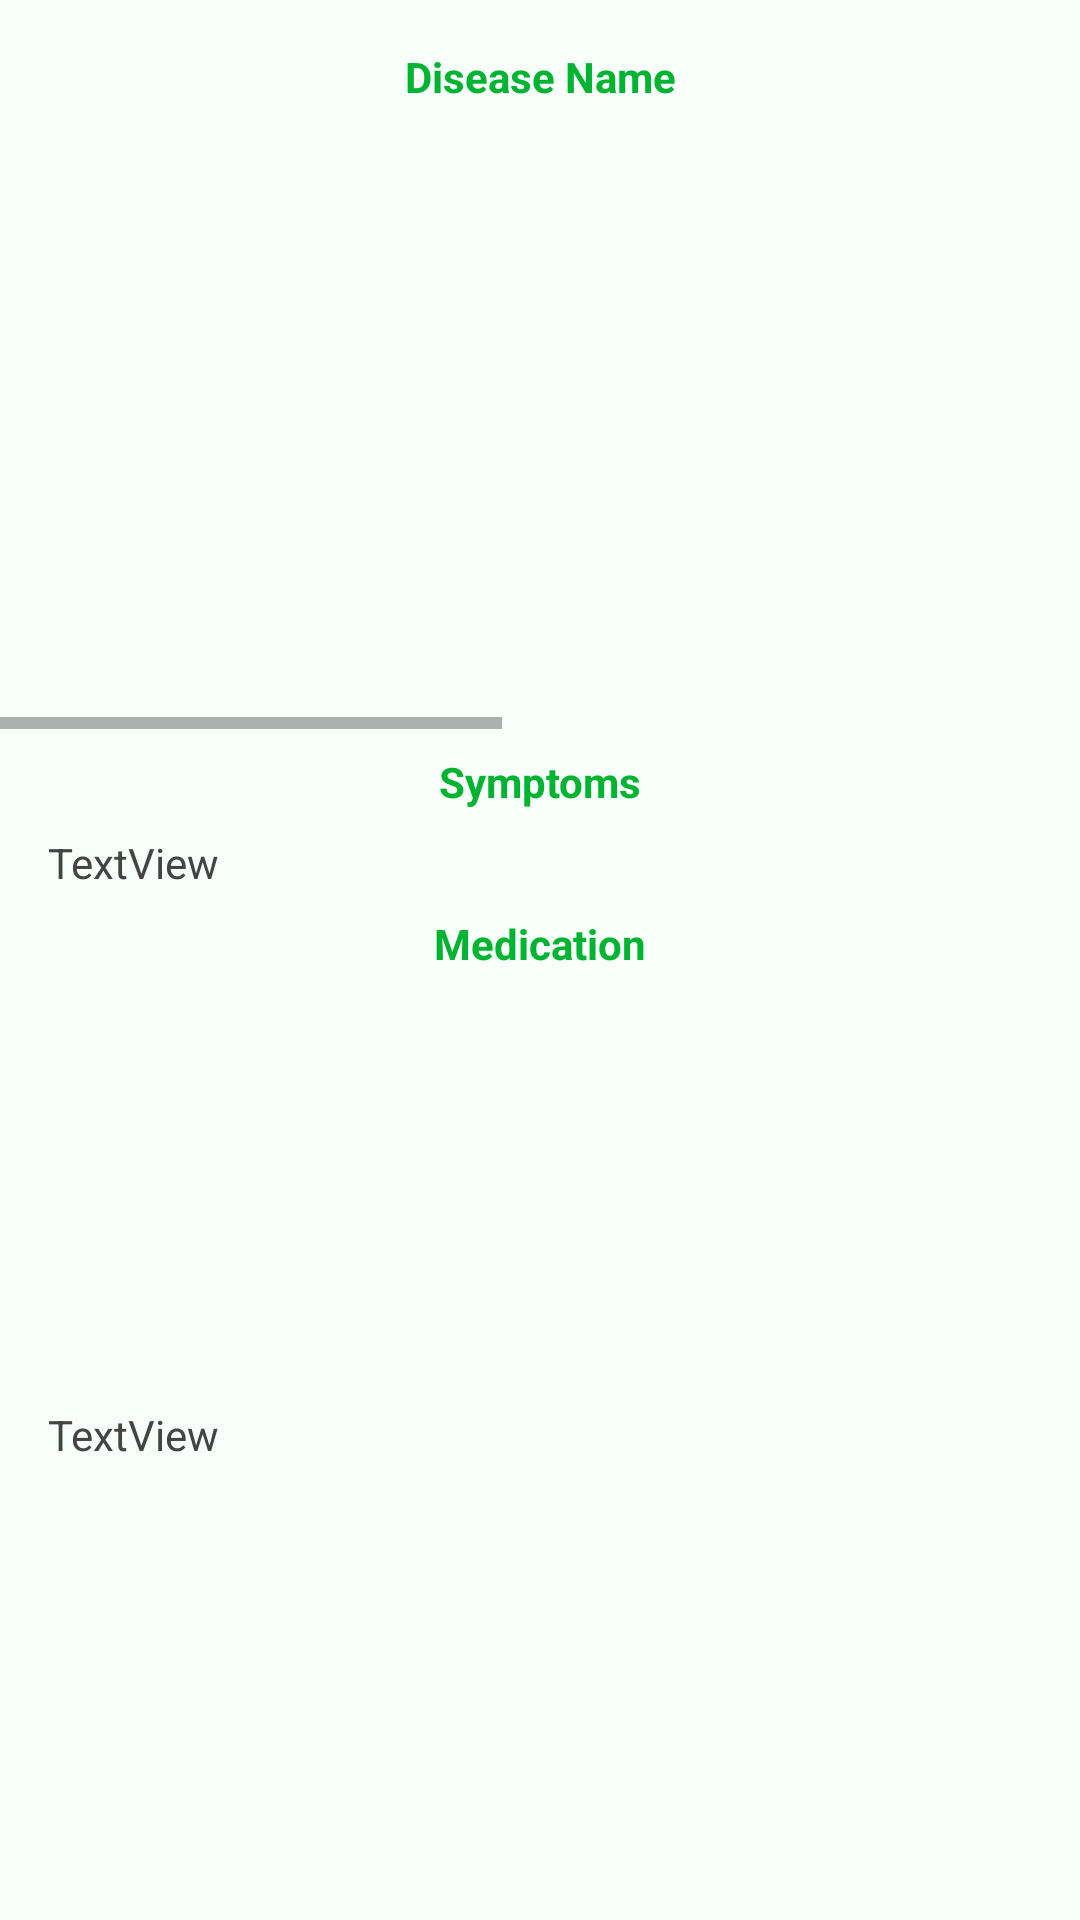

The Android layout XML behind this screen, and the referenced resources:
<!-- AndroidManifest.xml: application theme AppTheme -->
<!-- res/layout/disease_layout.xml -->
<?xml version="1.0" encoding="utf-8"?>
<androidx.constraintlayout.widget.ConstraintLayout xmlns:android="http://schemas.android.com/apk/res/android"
    xmlns:app="http://schemas.android.com/apk/res-auto"
    xmlns:tools="http://schemas.android.com/tools"
    android:id="@+id/parent_layout"
    android:layout_width="match_parent"
    android:layout_height="wrap_content"
    android:layout_marginBottom="5dp"
    android:background="@color/colorPrimaryLight"
    android:orientation="vertical">

    <TextView
        android:id="@+id/titleTxt"
        android:layout_width="wrap_content"
        android:layout_height="wrap_content"
        android:layout_marginTop="16dp"
        android:text="Disease Name"
        android:textColor="@color/colorPrimary"
        android:textStyle="bold"
        app:layout_constraintEnd_toEndOf="parent"
        app:layout_constraintStart_toStartOf="parent"
        app:layout_constraintTop_toTopOf="parent" />

    <HorizontalScrollView
        android:id="@+id/horizontalScrollView"
        android:layout_width="0dp"
        android:layout_height="200dp"
        android:layout_marginTop="8dp"
        app:layout_constraintEnd_toEndOf="parent"
        app:layout_constraintStart_toStartOf="parent"
        app:layout_constraintTop_toBottomOf="@+id/titleTxt">

        <LinearLayout
            android:layout_width="wrap_content"
            android:layout_height="match_parent">

            <ImageView
                android:id="@+id/img2"
                android:layout_width="250dp"
                android:layout_height="match_parent"
                android:layout_margin="4dp" />

            <ImageView
                android:id="@+id/img1"
                android:layout_width="250dp"
                android:layout_height="match_parent"
                android:layout_margin="4dp" />

            <ImageView
                android:id="@+id/img3"
                android:layout_width="250dp"
                android:layout_height="match_parent"
                android:layout_margin="4dp" />
        </LinearLayout>

    </HorizontalScrollView>

    <TextView
        android:id="@+id/textView25"
        android:layout_width="wrap_content"
        android:layout_height="wrap_content"
        android:layout_marginTop="8dp"
        android:text="Symptoms"
        android:textColor="@color/colorPrimary"
        android:textStyle="bold"
        app:layout_constraintEnd_toEndOf="parent"
        app:layout_constraintStart_toStartOf="parent"
        app:layout_constraintTop_toBottomOf="@+id/horizontalScrollView" />

    <TextView
        android:id="@+id/sympTxt"
        android:layout_width="0dp"
        android:layout_height="wrap_content"
        android:layout_marginStart="16dp"
        android:layout_marginTop="8dp"
        android:layout_marginEnd="16dp"
        android:text="TextView"
        android:textColor="@color/coal"
        app:layout_constraintEnd_toEndOf="parent"
        app:layout_constraintStart_toStartOf="parent"
        app:layout_constraintTop_toBottomOf="@+id/textView25" />

    <TextView
        android:id="@+id/textView27"
        android:layout_width="wrap_content"
        android:layout_height="wrap_content"
        android:layout_marginTop="8dp"
        android:text="Medication"
        android:textColor="@color/colorPrimary"
        android:textStyle="bold"
        app:layout_constraintEnd_toEndOf="parent"
        app:layout_constraintStart_toStartOf="parent"
        app:layout_constraintTop_toBottomOf="@+id/sympTxt" />

    <TextView
        android:id="@+id/medTxt"
        android:layout_width="0dp"
        android:layout_height="wrap_content"
        android:layout_marginStart="16dp"
        android:layout_marginTop="8dp"
        android:layout_marginEnd="16dp"
        android:layout_marginBottom="16dp"
        android:text="TextView"
        android:textColor="@color/coal"
        app:layout_constraintBottom_toBottomOf="parent"
        app:layout_constraintEnd_toEndOf="parent"
        app:layout_constraintStart_toStartOf="parent"
        app:layout_constraintTop_toBottomOf="@+id/textView27" />

</androidx.constraintlayout.widget.ConstraintLayout>
<!-- resources referenced by this layout -->
<resources>
  <color name="coal">#444444</color>
  <color name="colorPrimary">#00b431</color>
  <color name="colorPrimaryLight">#f8fffb</color>
  <style name="AppTheme" parent="Theme.AppCompat.Light.NoActionBar">
          
          <item name="colorPrimary">@color/colorPrimary</item>
          <item name="colorPrimaryDark">@color/colorPrimaryDark</item>
          <item name="colorAccent">@color/colorAccent</item>
          <item name="windowActionBar">false</item>
          <item name="windowNoTitle">true</item>
          <item name="android:windowActivityTransitions">true</item>
      </style>
  <color name="colorPrimaryDark">#00711f</color>
  <color name="colorAccent">#D81B60</color>
</resources>
